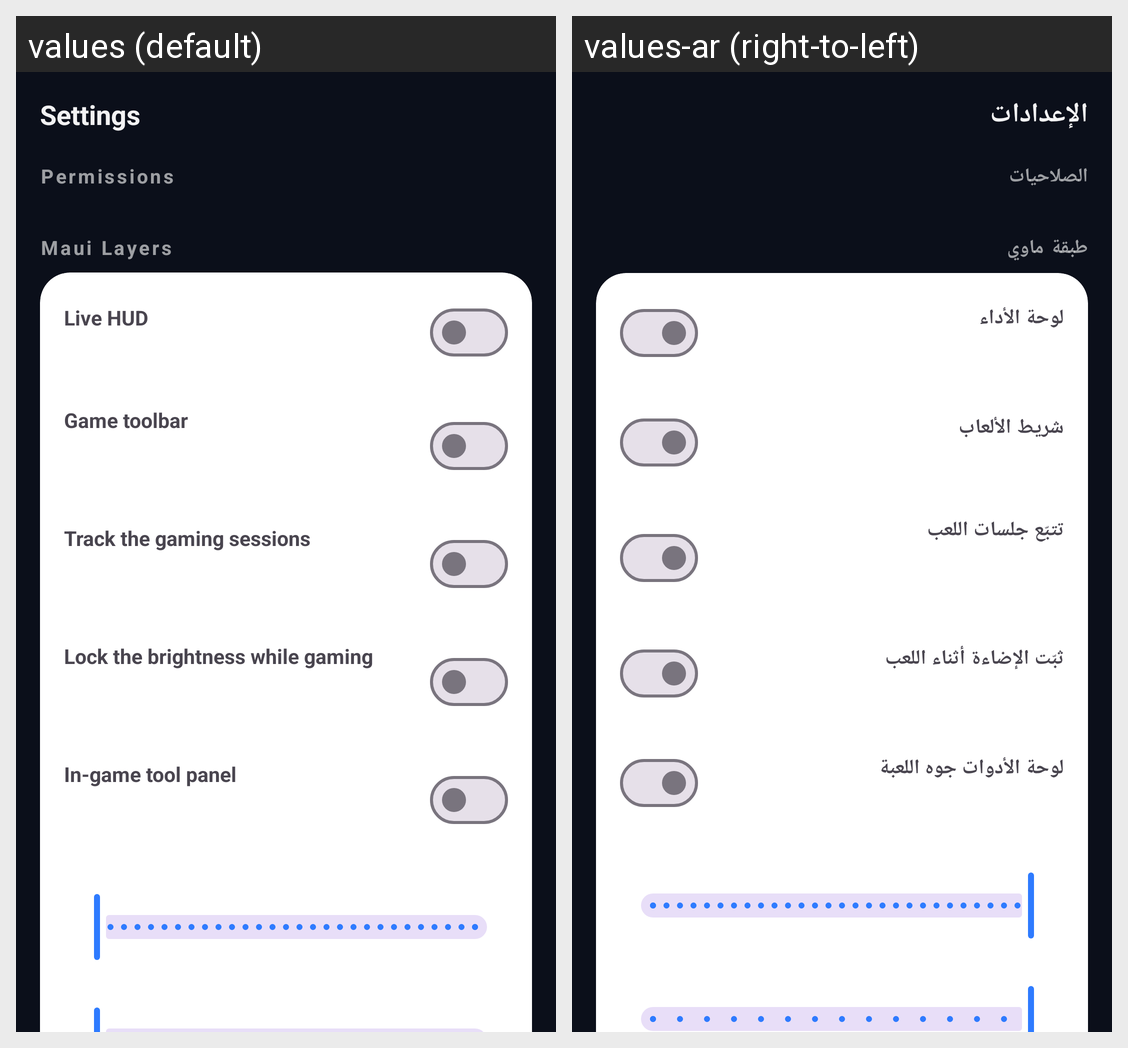

Strings drawn on this Android screen and how each of the app's shown locales translates them:
Android screen res/layout/activity_settings.xml rendered under 2 locales, left to right: values (default), values-ar (right-to-left). Device: Nexus 5 (rendered at 1080×1920; each locale shown at half size, 540×960, under a caption strip naming it); theme Theme.Maui.
Strings drawn on this screen, with the default value and each locale's value (text and hints the layout hard-codes, and strings that could not be matched under every locale, appear in the picture but are not listed):

settings_title
  values: Settings
  values-ar: الإعدادات

settings_permissions
  values: Permissions
  values-ar: الصلاحيات

settings_layers_section
  values: Maui Layers
  values-ar: طبقة ماوي

settings_hud
  values: Live HUD
  values-ar: لوحة الأداء

settings_game_toolbar
  values: Game toolbar
  values-ar: شريط الألعاب

settings_sessions
  values: Track the gaming sessions
  values-ar: تتبّع جلسات اللعب

settings_brightness_lock
  values: Lock the brightness while gaming
  values-ar: ثبّت الإضاءة أثناء اللعب

settings_tools_panel
  values: In-game tool panel
  values-ar: لوحة الأدوات جوه اللعبة
